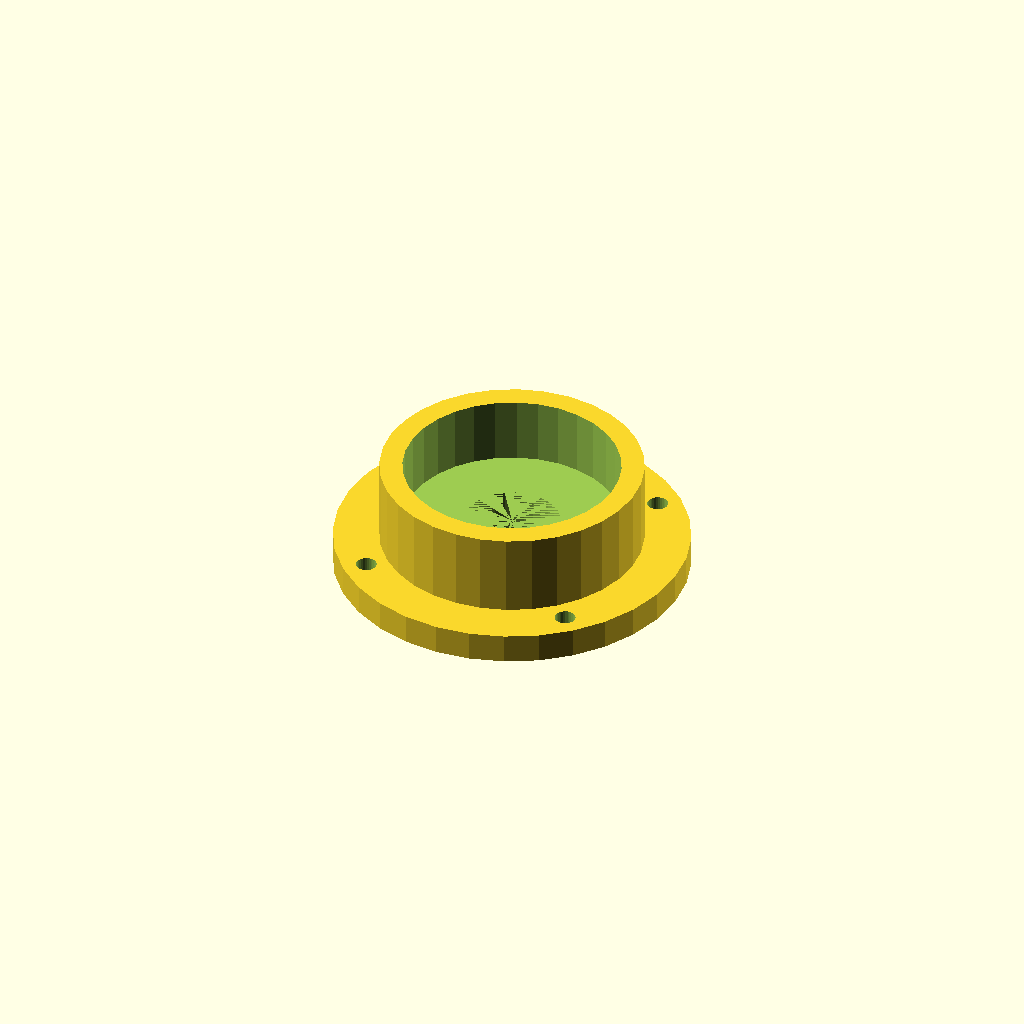
Cell 1 — every parameter at its default value.
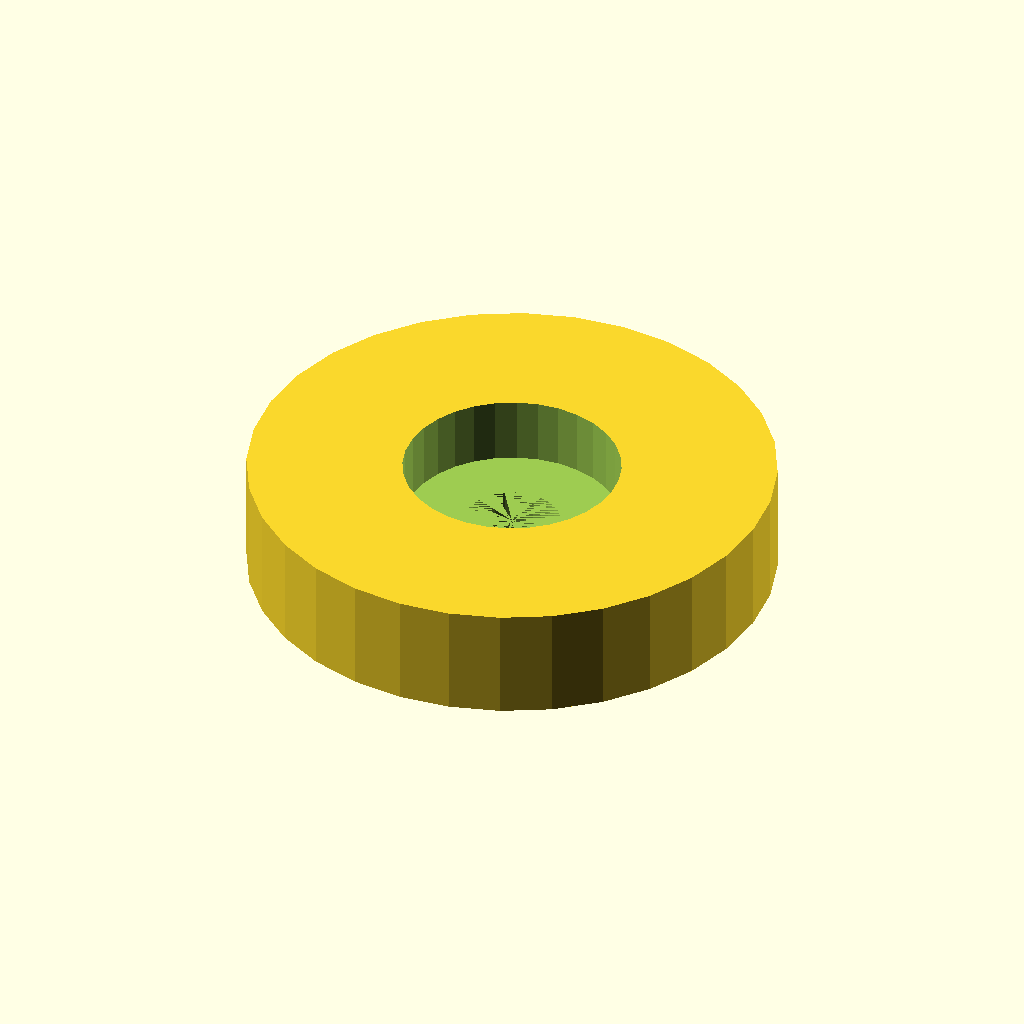
Cell 2 — housing_d set to 114.2, the other parameters unchanged.
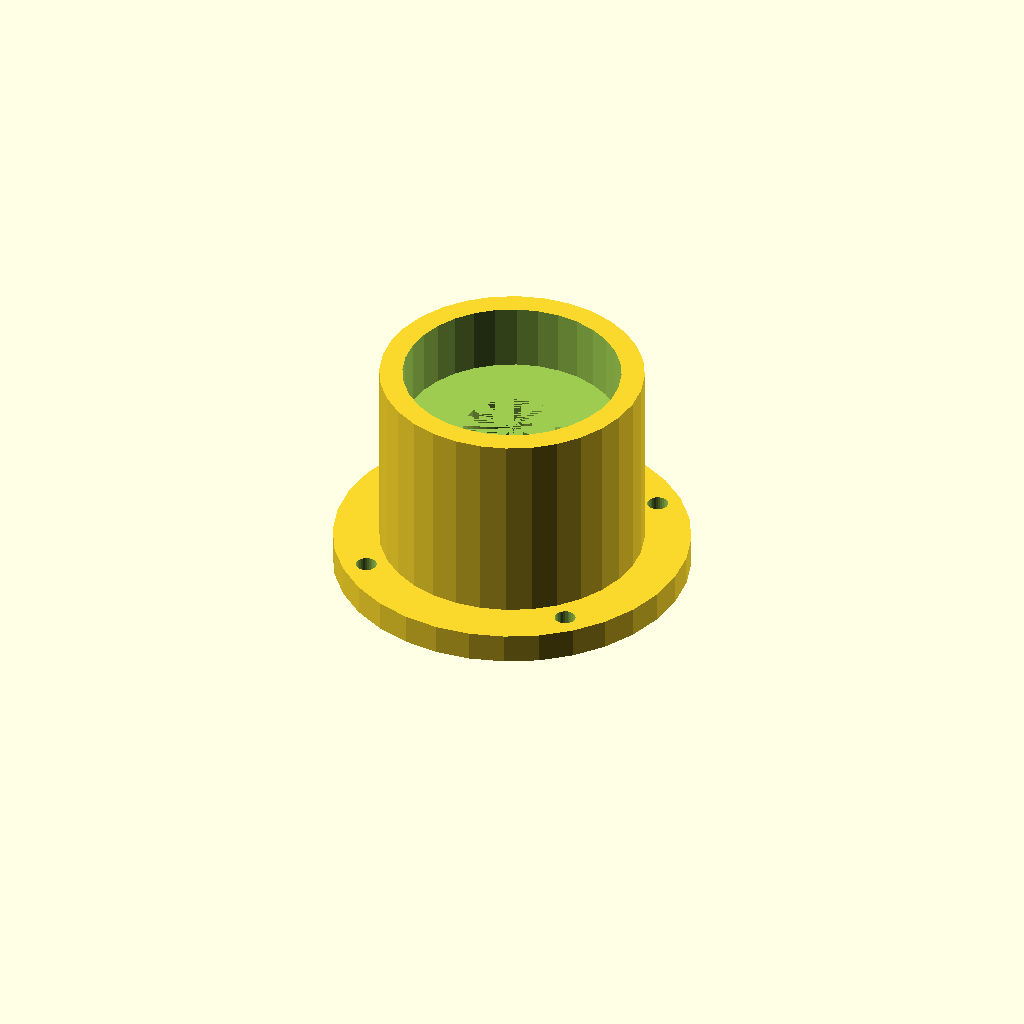
Cell 3 — housing_h set to 48.8, the other parameters unchanged.
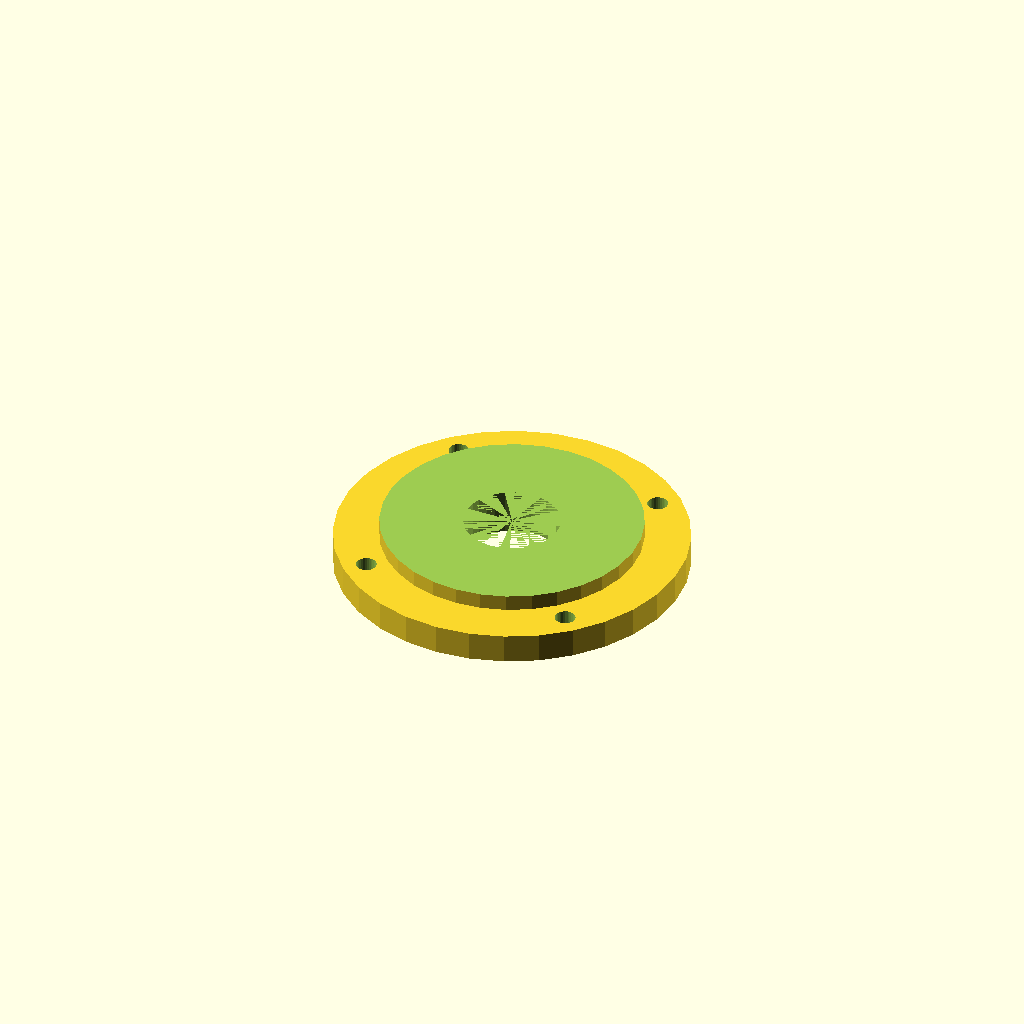
Cell 4: the same model with seat_d = 94.2.
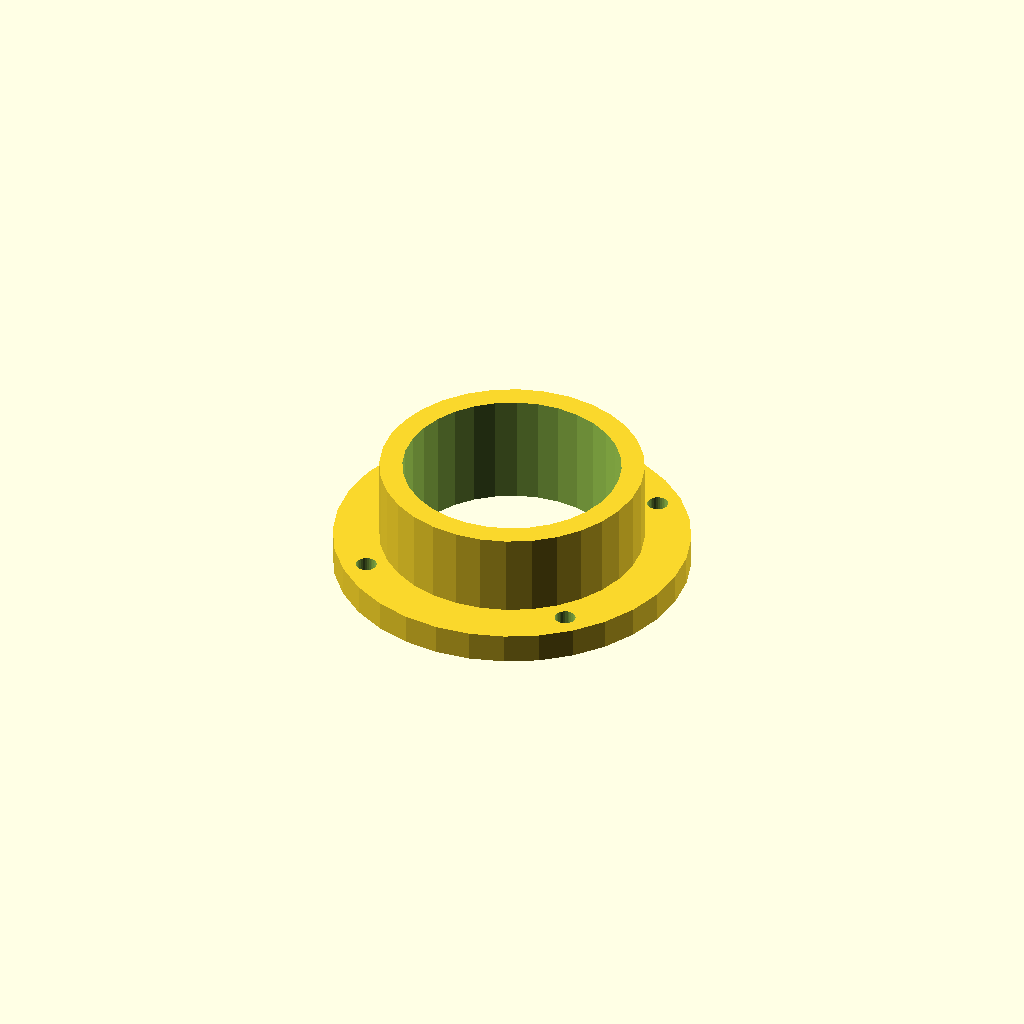
Cell 5: seat_h = 28.8 (everything else at default).
One fixed orthographic camera (rotation 55°, 0°, 25°; colour scheme Cornfield) for every cell.
OpenSCAD source file optional_data/data/gen2/bearings/part_0064.scad:
$fn = 32;

// ----------------------------------------------------------------------
// Bearing housing: seat for 6204 (47 x 14 mm), 57.1 mm body
// ----------------------------------------------------------------------

// --- parameters (mm) ---
housing_d = 57.1;         // housing outside diameter
housing_h = 24.4;         // overall housing height
wall_t = 5;               // wall thickness
seat_d = 47.1;            // 6204 seat, 0.1 mm clearance
seat_h = 14.4;            // pocket depth
shoulder = 5;             // shoulder under the bearing
pass_d = 21;              // shaft passage
flange_d = 77.1;          // mounting flange diameter
flange_t = 5;             // flange thickness
bolt_d = 4.5;             // flange bolt clearance
bolt_r = 33.3;            // flange bolt circle radius

module body() {
  cylinder(h = housing_h, d = housing_d);
}

module flange() {
  /* flange sunk 1.5 mm into the body */
  cylinder(h = flange_t + 1.5, d = flange_d);
}

difference() {
  union() {
    body();
    flange();
  }
  translate([0, 0, housing_h - seat_h]) cylinder(h = seat_h + 1, d = seat_d);
  translate([0, 0, -1]) cylinder(h = housing_h - seat_h + 1, d = pass_d);
  for (i = [0 : 3]) rotate([0, 0, 45 + i * 90]) translate([bolt_r, 0, -1])
    cylinder(h = flange_t + 3, d = bolt_d);
}
Customizer parameters (derived from the source; name, type, default, range or options):
housing_d: number, default 57.1
housing_h: number, default 24.4
wall_t: number, default 5
seat_d: number, default 47.1
seat_h: number, default 14.4
shoulder: number, default 5
pass_d: number, default 21
flange_d: number, default 77.1
flange_t: number, default 5
bolt_d: number, default 4.5
bolt_r: number, default 33.3
